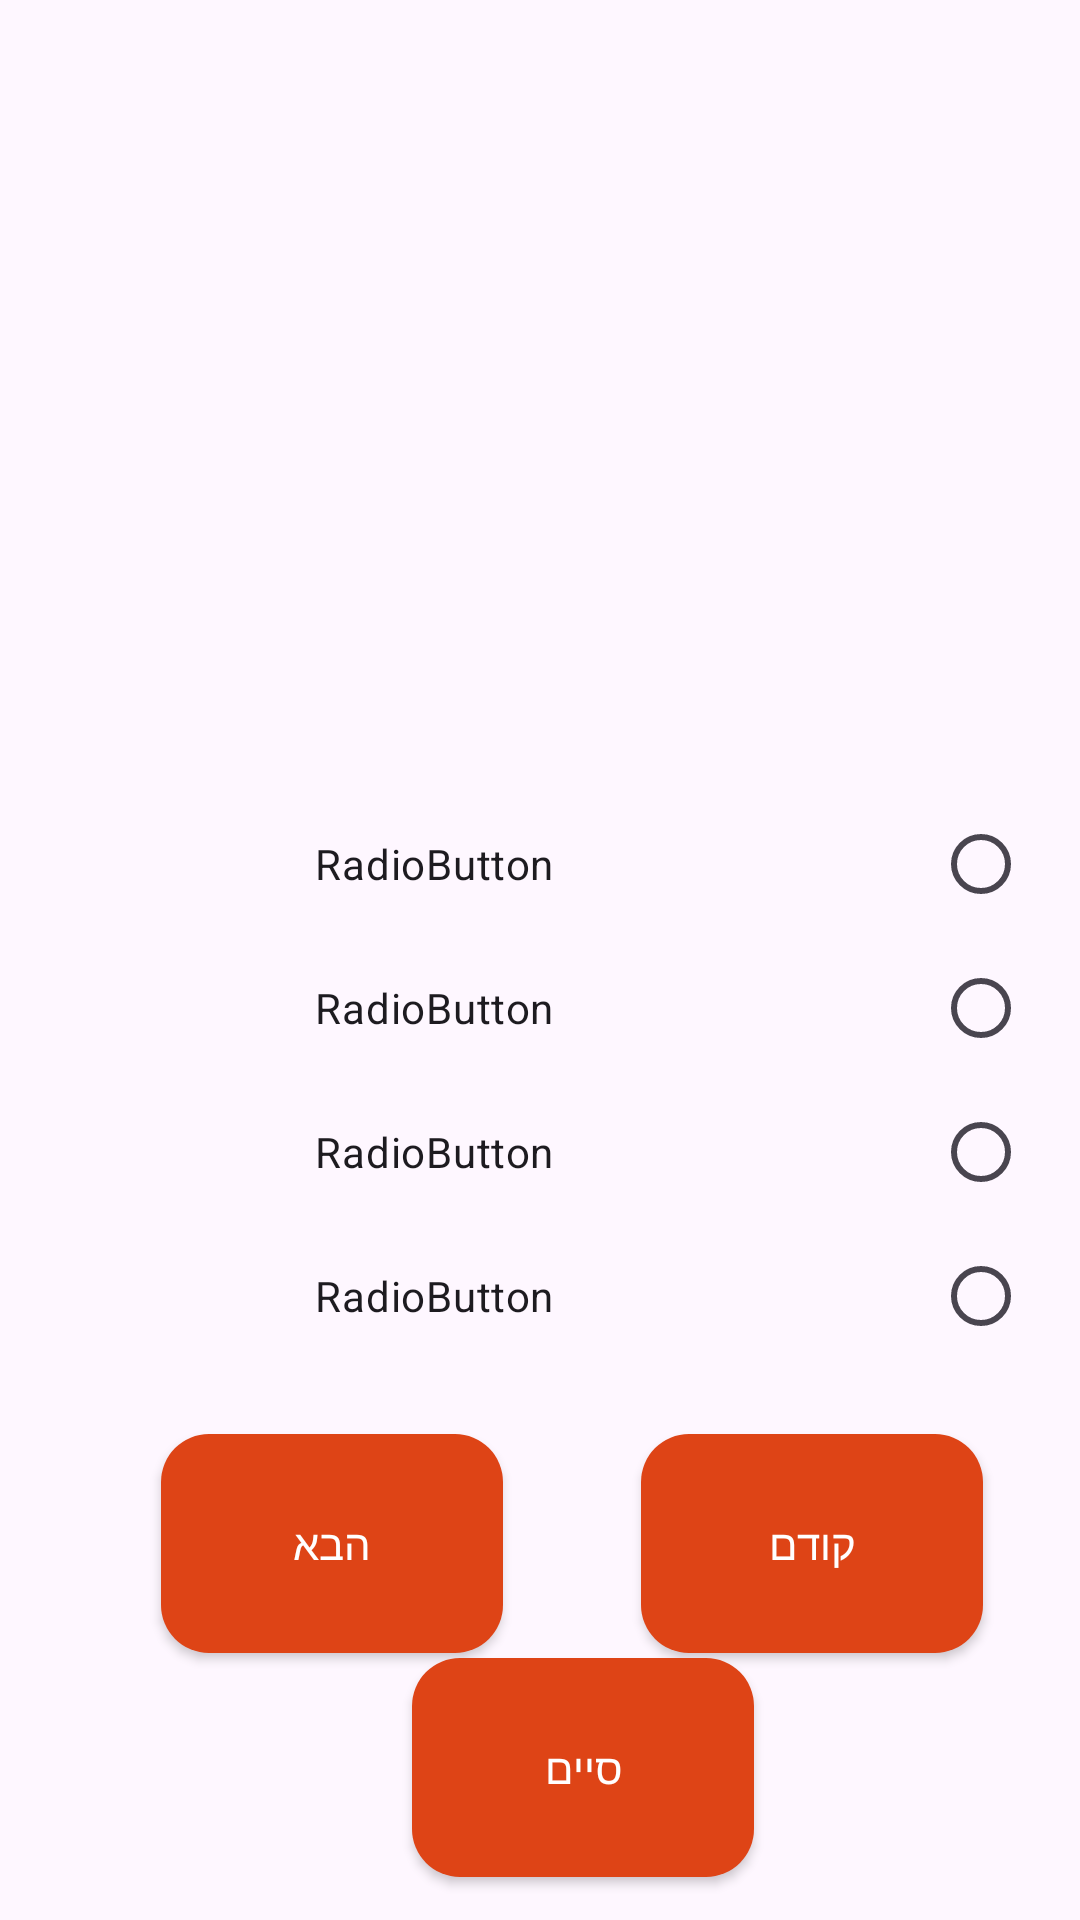

Android layout source for this screen:
<!-- AndroidManifest.xml: application theme Theme.TheoriaApp -->
<!-- res/layout/activity_practice.xml -->
<?xml version="1.0" encoding="utf-8"?>
<androidx.constraintlayout.widget.ConstraintLayout xmlns:android="http://schemas.android.com/apk/res/android"
    xmlns:app="http://schemas.android.com/apk/res-auto"
    xmlns:tools="http://schemas.android.com/tools"
    android:id="@+id/main"
    android:layout_width="match_parent"
    android:layout_height="match_parent"
    tools:context=".Practice">

    <TextView
        android:id="@+id/tvQuestion"
        android:layout_width="0dp"
        android:layout_height="wrap_content"
        android:layout_marginStart="24dp"
        android:layout_marginEnd="24dp"
        android:layout_marginBottom="46dp"
        android:fontFamily="@font/poppinsmediumfont"
        android:gravity="center"
        android:minHeight="60dp"
        android:text=""
        android:textSize="25dp"

        app:layout_constraintBottom_toBottomOf="parent"
        app:layout_constraintEnd_toEndOf="parent"
        app:layout_constraintHorizontal_bias="0.0"
        app:layout_constraintStart_toStartOf="parent"
        app:layout_constraintTop_toTopOf="parent"
        app:layout_constraintVertical_bias="0.126" />

    <androidx.appcompat.widget.AppCompatButton
        android:id="@+id/btnPrevious"
        android:layout_width="114dp"
        android:layout_height="73dp"
        android:background="@drawable/custom_button"
        android:text="קודם"
        android:textAllCaps="false"
        android:textColor="#FFFFFF"
        app:layout_constraintBottom_toBottomOf="parent"
        app:layout_constraintEnd_toEndOf="parent"
        app:layout_constraintHorizontal_bias="0.868"
        app:layout_constraintStart_toStartOf="parent"
        app:layout_constraintTop_toTopOf="parent"
        app:layout_constraintVertical_bias="0.843" />

    <androidx.appcompat.widget.AppCompatButton
        android:id="@+id/btnNext"
        android:layout_width="114dp"
        android:layout_height="73dp"
        android:background="@drawable/custom_button"
        android:text="הבא"
        android:textAllCaps="false"
        android:textColor="#FFFFFF"
        app:layout_constraintBottom_toBottomOf="parent"
        app:layout_constraintEnd_toEndOf="parent"
        app:layout_constraintHorizontal_bias="0.218"
        app:layout_constraintStart_toStartOf="parent"
        app:layout_constraintTop_toTopOf="parent"
        app:layout_constraintVertical_bias="0.843" />

    <androidx.appcompat.widget.AppCompatButton
        android:id="@+id/btnEnd"
        android:layout_width="114dp"
        android:layout_height="73dp"
        android:background="@drawable/custom_button"
        android:text="סיים"
        android:textAllCaps="false"
        android:textColor="#FFFFFF"
        app:layout_constraintBottom_toBottomOf="parent"
        app:layout_constraintEnd_toEndOf="parent"
        app:layout_constraintHorizontal_bias="0.558"
        app:layout_constraintStart_toStartOf="parent"
        app:layout_constraintTop_toTopOf="parent"
        app:layout_constraintVertical_bias="0.975" />

    <RadioGroup
        android:id="@+id/radioGroup"
        android:layout_width="238dp"
        android:layout_height="232dp"
        android:layoutDirection="rtl"
        app:layout_constraintBottom_toBottomOf="parent"
        app:layout_constraintEnd_toEndOf="parent"
        app:layout_constraintHorizontal_bias="0.138"
        app:layout_constraintStart_toStartOf="parent"
        app:layout_constraintTop_toTopOf="parent"
        app:layout_constraintVertical_bias="0.647">

        <RadioButton
            android:id="@+id/radioBtnAnswer1"
            android:layout_width="match_parent"
            android:layout_height="wrap_content"
            android:text="RadioButton" />

        <RadioButton
            android:id="@+id/radioBtnAnswer2"
            android:layout_width="match_parent"
            android:layout_height="wrap_content"
            android:text="RadioButton" />

        <RadioButton
            android:id="@+id/radioBtnAnswer3"
            android:layout_width="match_parent"
            android:layout_height="wrap_content"
            android:text="RadioButton" />

        <RadioButton
            android:id="@+id/radioBtnAnswerCorrect"
            android:layout_width="match_parent"
            android:layout_height="wrap_content"
            android:text="RadioButton" />
    </RadioGroup>

    <ImageView
        android:id="@+id/picture"
        android:layout_width="250dp"
        android:layout_height="160dp"
        android:layout_marginTop="28dp"
        android:scaleType="centerInside"
        app:layout_constraintEnd_toEndOf="parent"
        app:layout_constraintHorizontal_bias="0.403"
        app:layout_constraintStart_toStartOf="parent"
        app:layout_constraintTop_toBottomOf="@id/tvQuestion"
        tools:srcCompat="@tools:sample/avatars" />

</androidx.constraintlayout.widget.ConstraintLayout>
<!-- resources referenced by this layout -->
<resources>
  <!-- drawable custom_button (drawable) -->
  <?xml version="1.0" encoding="utf-8"?>
  <shape xmlns:android="http://schemas.android.com/apk/res/android" android:shape="rectangle">
      <solid android:color="#DE4416"/>
      <corners android:radius="16dp"/>
  
  </shape>
  <style name="Theme.TheoriaApp" parent="Base.Theme.TheoriaApp" />
  <style name="Base.Theme.TheoriaApp" parent="Theme.Material3.DayNight.NoActionBar">
  
  
          
          
      </style>
</resources>
